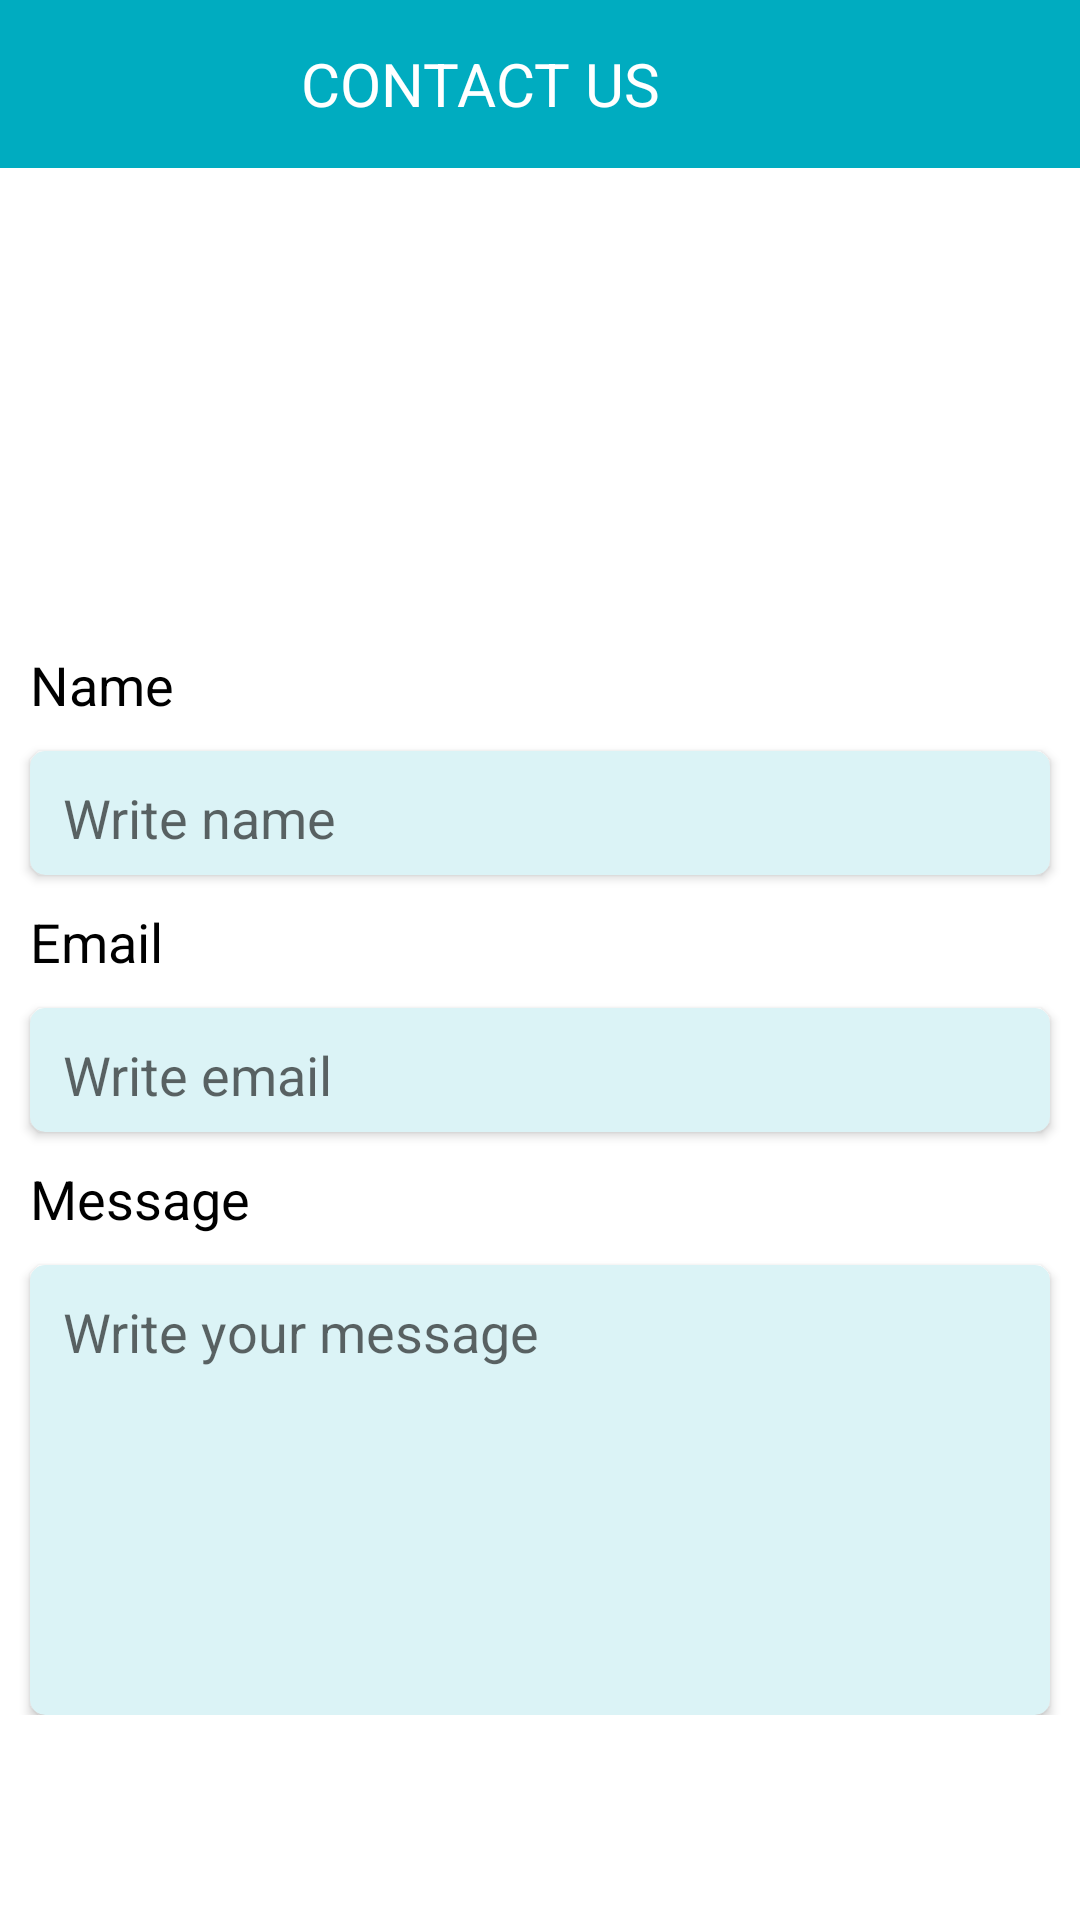

Produce the Android XML layout that renders to this screen, including the resource entries it uses.
<!-- AndroidManifest.xml: application theme AppTheme -->
<!-- res/layout/activity_contact_us.xml -->
<?xml version="1.0" encoding="utf-8"?>
<LinearLayout xmlns:android="http://schemas.android.com/apk/res/android"
    xmlns:app="http://schemas.android.com/apk/res-auto"
    xmlns:tools="http://schemas.android.com/tools"
    android:layout_width="match_parent"
    android:layout_height="match_parent"
    android:background="@color/colorWhite"
    android:orientation="vertical"
    tools:context=".Activity.ContactUs">

    <android.support.design.widget.AppBarLayout
        android:id="@+id/mainlayout"
        android:layout_width="match_parent"
        android:layout_height="?attr/actionBarSize"
        android:background="@color/colorPrimary">

        <android.support.v7.widget.Toolbar
            android:id="@+id/toolbarContactUs"
            android:layout_width="match_parent"
            android:layout_height="?android:attr/actionBarSize"
            android:background="@color/colorPrimary"
            android:theme="@style/ThemeOverlay.AppCompat.Dark.ActionBar">

            <TextView
                android:layout_width="match_parent"
                android:layout_height="wrap_content"
                android:layout_marginRight="?android:attr/actionBarSize"
                android:gravity="center"
                android:text="CONTACT US"
                android:textColor="@android:color/white"
                android:textSize="20sp" />

        </android.support.v7.widget.Toolbar>
    </android.support.design.widget.AppBarLayout>

    <LinearLayout
        android:layout_width="match_parent"
        android:layout_height="wrap_content"
        android:orientation="vertical">

        <ScrollView
            android:layout_width="match_parent"
            android:layout_height="match_parent">

            <LinearLayout
                android:layout_width="match_parent"
                android:layout_height="wrap_content"
                android:orientation="vertical">

                <ImageView
                    android:layout_width="150dp"
                    android:layout_height="150dp"
                    android:layout_gravity="center_horizontal"
                    android:src="@drawable/cncts_us" />

                <TextView
                    android:layout_width="match_parent"
                    android:layout_height="wrap_content"
                    android:layout_margin="10dp"
                    android:text="Name"
                    android:textColor="@color/colorBlack"
                    android:textSize="18dp" />


                <android.support.v7.widget.CardView
                    android:layout_width="match_parent"
                    android:layout_height="wrap_content"
                    android:layout_marginLeft="10dp"
                    android:layout_marginRight="10dp"
                    android:background="@color/colorTrasBlue"
                    app:cardBackgroundColor="@color/colorTrasBlue"
                    app:cardCornerRadius="5dp">

                    <EditText
                        android:layout_width="match_parent"
                        android:layout_height="wrap_content"
                        android:layout_marginLeft="7dp"
                        android:backgroundTint="@color/colorTrasBlue"
                        android:hint="Write name"
                        android:inputType="text"
                        android:textColor="@color/colorBlack" />

                </android.support.v7.widget.CardView>

                <TextView
                    android:layout_width="match_parent"
                    android:layout_height="wrap_content"
                    android:layout_margin="10dp"
                    android:inputType="text"
                    android:text="Email "
                    android:textColor="@color/colorBlack"
                    android:textSize="18dp" />

                <android.support.v7.widget.CardView
                    android:layout_width="match_parent"
                    android:layout_height="wrap_content"
                    android:layout_marginLeft="10dp"
                    android:layout_marginRight="10dp"
                    android:background="@color/colorTrasBlue"
                    app:cardBackgroundColor="@color/colorTrasBlue"
                    app:cardCornerRadius="5dp">

                    <EditText

                        android:layout_width="match_parent"
                        android:layout_height="wrap_content"
                        android:layout_marginLeft="7dp"
                        android:backgroundTint="@color/colorTrasBlue"
                        android:hint="Write email"
                        android:inputType="text"
                        android:textColor="@color/colorBlack" />

                </android.support.v7.widget.CardView>

                <TextView
                    android:layout_width="match_parent"
                    android:layout_height="wrap_content"
                    android:layout_margin="10dp"
                    android:text="Message"
                    android:textColor="@color/colorBlack"
                    android:textSize="18dp" />

                <android.support.v7.widget.CardView
                    android:layout_width="match_parent"
                    android:layout_height="wrap_content"
                    android:layout_marginLeft="10dp"
                    android:layout_marginRight="10dp"
                    android:background="@color/colorTrasBlue"
                    app:cardBackgroundColor="@color/colorTrasBlue"
                    app:cardCornerRadius="5dp">

                    <EditText
                        android:layout_width="match_parent"
                        android:layout_height="150dp"
                        android:layout_marginLeft="7dp"
                        android:backgroundTint="@color/colorTrasBlue"
                        android:gravity="start"
                        android:hint="Write your message"
                        android:inputType="text"
                        android:maxLines="7"
                        android:textColor="@color/colorBlack" />

                </android.support.v7.widget.CardView>

                <ImageView
                    android:id="@+id/send"
                    android:layout_width="match_parent"
                    android:layout_height="wrap_content"
                    android:layout_marginLeft="20dp"
                    android:layout_marginRight="20dp"
                    android:src="@drawable/send" />

            </LinearLayout>
        </ScrollView>
    </LinearLayout>
</LinearLayout>
<!-- resources referenced by this layout -->
<resources>
  <color name="colorBlack">#000</color>
  <color name="colorPrimary">#00ACC0</color>
  <color name="colorTrasBlue">#DBF3F6</color>
  <color name="colorWhite">#FFF</color>
  <style name="AppTheme" parent="Theme.AppCompat.Light.NoActionBar">
          
          <item name="colorPrimary">@color/colorPrimary</item>
          <item name="colorPrimaryDark">@color/colorPrimaryDark</item>
          <item name="colorAccent">@color/colorAccent</item>
          <item name="android:windowBackground">@color/colorBlue</item>
          <item name="android:typeface">normal</item>
      </style>
  <color name="colorPrimaryDark">#029DAF</color>
  <color name="colorAccent">#FFF</color>
  <color name="colorBlue">#1C3144</color>
</resources>
